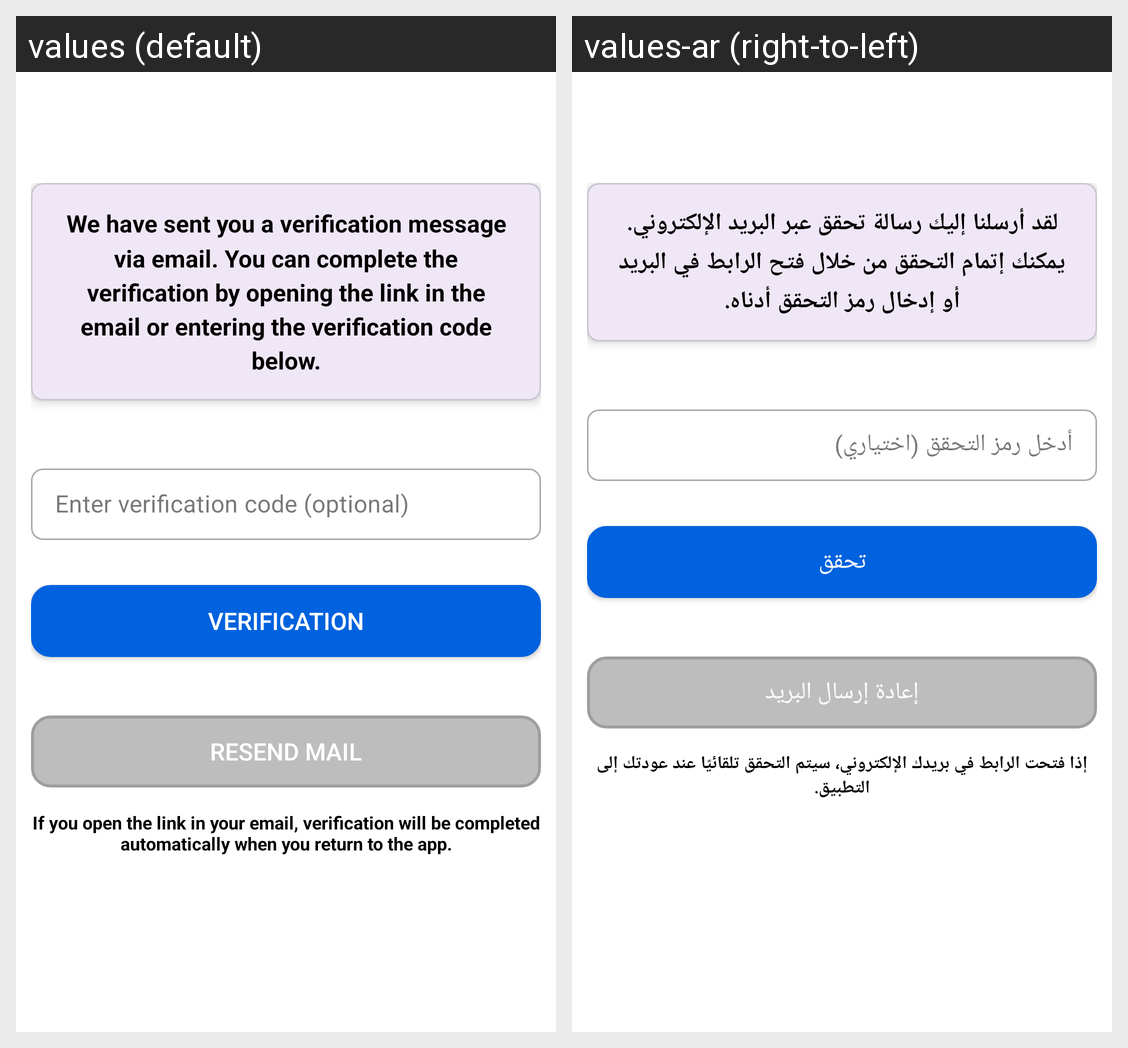

Strings drawn on this Android screen and how each of the app's shown locales translates them:
Android screen res/layout/activity_verification.xml rendered under 2 locales, left to right: values (default), values-ar (right-to-left). Device: Nexus 5 (rendered at 1080×1920; each locale shown at half size, 540×960, under a caption strip naming it); theme Theme.Database78.
Strings drawn on this screen, with the default value and each locale's value (text and hints the layout hard-codes, and strings that could not be matched under every locale, appear in the picture but are not listed):

we_have_sent_you_a_verification_message_via_email_you_can_complete_the_verification_by_opening_the_link_in_the_email_or_entering_the_verification_code_below
  values: We have sent you a verification message via email. You can complete the verification by opening the link in the email or entering the verification code below.
  values-ar: لقد أرسلنا إليك رسالة تحقق عبر البريد الإلكتروني. يمكنك إتمام التحقق من خلال فتح الرابط في البريد أو إدخال رمز التحقق أدناه.

enter_verification_code_optional
  values: Enter verification code (optional)
  values-ar: أدخل رمز التحقق (اختياري)

verification
  values: Verification
  values-ar: تحقق

resend_mail
  values: Resend mail
  values-ar: إعادة إرسال البريد

if_you_open_the_link_in_your_email_verification_will_be_completed_automatically_when_you_return_to_the_app
  values: If you open the link in your email, verification will be completed automatically when you return to the app.
  values-ar: إذا فتحت الرابط في بريدك الإلكتروني، سيتم التحقق تلقائيًا عند عودتك إلى التطبيق.
